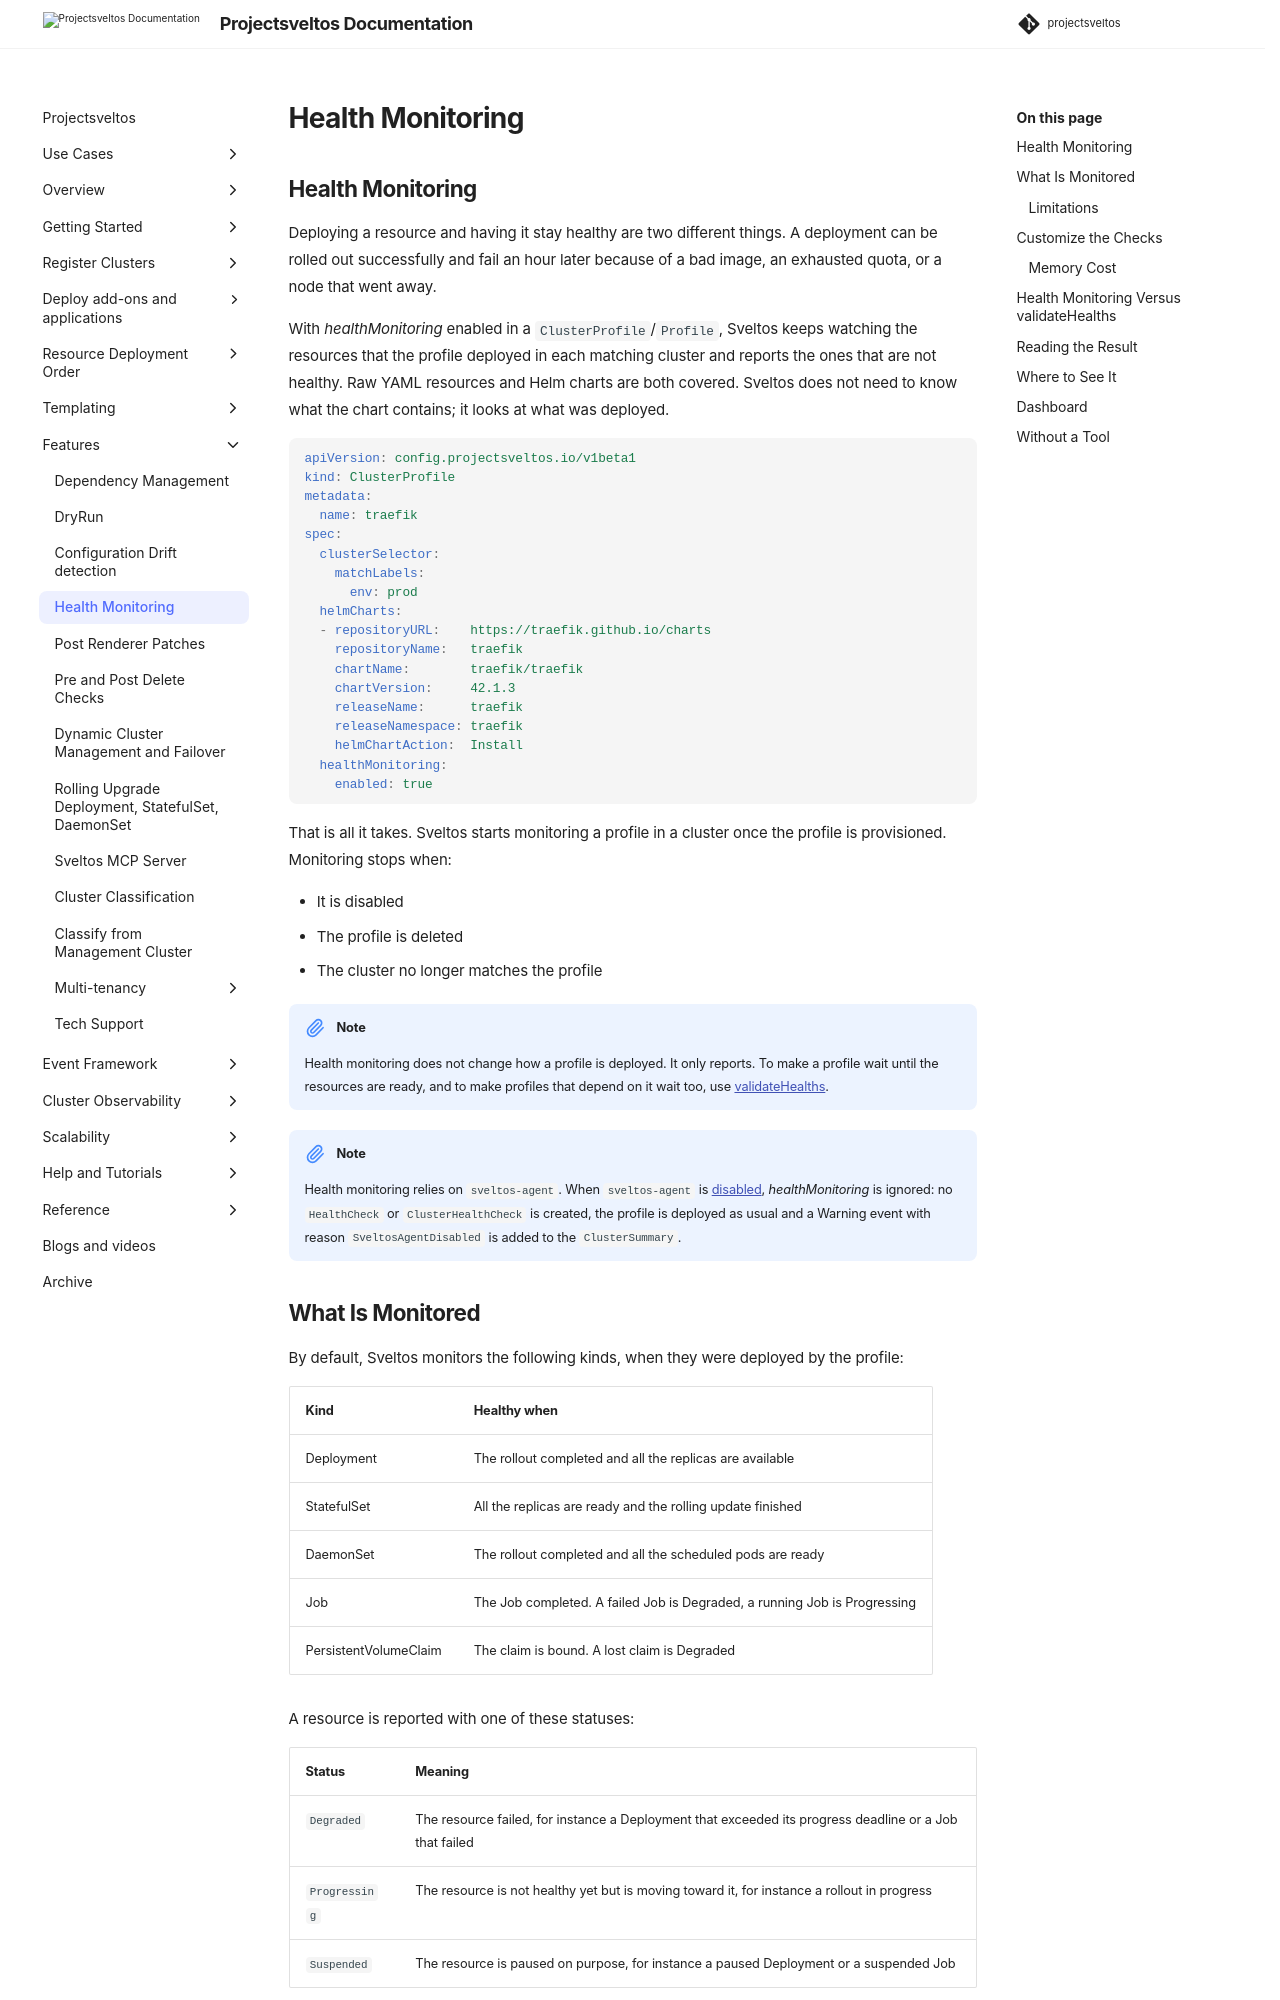

repository: projectsveltos/sveltos · page: main/features/health_monitoring/index.html · generator: mkdocs

---
title: Sveltos Health Monitoring
description: Learn how Sveltos keeps watching the resources a ClusterProfile or Profile deployed and reports the ones that are not healthy, in every cluster, with sveltosctl, the dashboard and the MCP server.
tags:
    - Kubernetes
    - Sveltos
    - add-ons
    - helm
    - clusterapi
    - health monitoring
authors:
    - Gianluca Mardente
---

## Health Monitoring

Deploying a resource and having it stay healthy are two different things. A deployment can be rolled out successfully and fail an hour later because of a bad image, an exhausted quota, or a node that went away.

With *healthMonitoring* enabled in a `ClusterProfile`/`Profile`, Sveltos keeps watching the resources that the profile deployed in each matching cluster and reports the ones that are not healthy. Raw YAML resources and Helm charts are both covered. Sveltos does not need to know what the chart contains; it looks at what was deployed.

```yaml
apiVersion: config.projectsveltos.io/v1beta1
kind: ClusterProfile
metadata:
  name: traefik
spec:
  clusterSelector:
    matchLabels:
      env: prod
  helmCharts:
  - repositoryURL:    https://traefik.github.io/charts
    repositoryName:   traefik
    chartName:        traefik/traefik
    chartVersion:     42.1.3
    releaseName:      traefik
    releaseNamespace: traefik
    helmChartAction:  Install
  healthMonitoring:
    enabled: true
```

That is all it takes. Sveltos starts monitoring a profile in a cluster once the profile is provisioned. Monitoring stops when:

- It is disabled
- The profile is deleted
- The cluster no longer matches the profile

!!! note
    Health monitoring does not change how a profile is deployed. It only reports. To make a profile wait until the resources are ready, and to make profiles that depend on it wait too, use [validateHealths](../deployment_order/depends_on_with_health_checks.md).

!!! note
    Health monitoring relies on `sveltos-agent`. When `sveltos-agent` is [disabled](../overview/architecture/architecture.md#disabling-sveltos-agent), *healthMonitoring* is ignored: no `HealthCheck` or `ClusterHealthCheck` is created, the profile is deployed as usual and a Warning event with reason `SveltosAgentDisabled` is added to the `ClusterSummary`.
